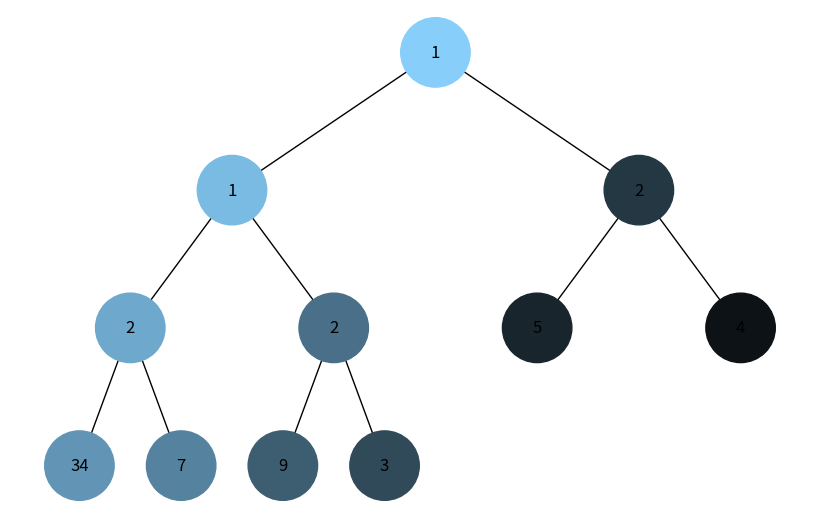
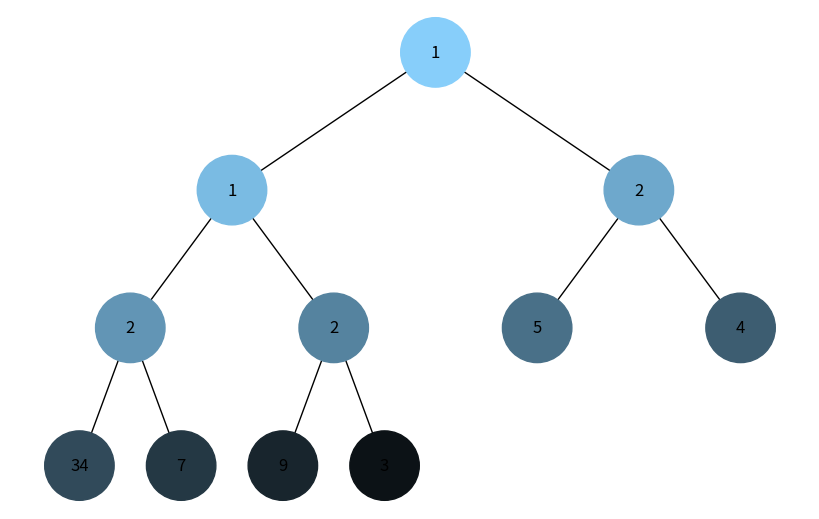

Write the Python code that produced these figures, in order.
import uuid
import networkx as nx
import matplotlib.pyplot as plt
import heapq

class Node:
    def __init__(self, key, color="skyblue"):
        self.left = None
        self.right = None
        self.val = key
        self.color = color
        self.id = str(uuid.uuid4())

def add_edges(graph, node, pos, x=0, y=0, layer=1):
    if node is not None:
        graph.add_node(node.id, color=node.color, label=node.val)
        if node.left:
            graph.add_edge(node.id, node.left.id)
            l = x - 1 / 2 ** layer
            pos[node.left.id] = (l, y - 1)
            add_edges(graph, node.left, pos, x=l, y=y - 1, layer=layer + 1)
        if node.right:
            graph.add_edge(node.id, node.right.id)
            r = x + 1 / 2 ** layer
            pos[node.right.id] = (r, y - 1)
            add_edges(graph, node.right, pos, x=r, y=y - 1, layer=layer + 1)
    return graph

def draw_tree(tree_root, colors):
    tree = nx.DiGraph()
    pos = {tree_root.id: (0, 0)}
    tree = add_edges(tree, tree_root, pos)

    node_colors = [colors.get(node, 'skyblue') for node in tree.nodes()]
    labels = {node[0]: node[1]['label'] for node in tree.nodes(data=True)}

    plt.figure(figsize=(8, 5))
    nx.draw(tree, pos=pos, labels=labels, arrows=False, node_size=2500, node_color=node_colors)
    plt.show()

def build_heap_tree(heap, index=0):
    if index >= len(heap):
        return None

    root = Node(heap[index])

    left_index = 2 * index + 1
    right_index = 2 * index + 2

    root.left = build_heap_tree(heap, left_index)
    root.right = build_heap_tree(heap, right_index)

    return root

def generate_color(step, total_steps):
    base_color = [135, 206, 250]
    darken_factor = 1 - (step / total_steps)
    new_color = [int(c * darken_factor) for c in base_color]
    return f'#{new_color[0]:02x}{new_color[1]:02x}{new_color[2]:02x}'

def dfs_visualize(root, total_steps):
    visited = set()
    stack = [root]
    colors = {}
    step = 0

    while stack:
        node = stack.pop()
        if node.id not in visited:
            visited.add(node.id)
            colors[node.id] = generate_color(step, total_steps)
            step += 1
            if node.right:
                stack.append(node.right)
            if node.left:
                stack.append(node.left)

    return colors

def bfs_visualize(root, total_steps=1):
    visited, queue = set(), [root]
    colors = {}
    step = 0

    while queue:
        node = queue.pop(0)
        if node.id not in visited:
            visited.add(node.id)
            colors[node.id] = generate_color(step, total_steps)
            step += 1
            if node.left:
                queue.append(node.left)
            if node.right:
                queue.append(node.right)

    return colors

def count_nodes(node):
    if node is None:
        return 0
    return 1 + count_nodes(node.left) + count_nodes(node.right)

if __name__ == '__main__':
    heap_list = [1, 3, 5, 7, 9, 2, 4, 34, 2, 1, 2]
    heapq.heapify(heap_list)

    heap_tree_root = build_heap_tree(heap_list)

    total_steps = count_nodes(heap_tree_root)

    dfs_colors = dfs_visualize(heap_tree_root, total_steps)
    draw_tree(heap_tree_root, dfs_colors)

    bfs_colors = bfs_visualize(heap_tree_root, total_steps)
    draw_tree(heap_tree_root, bfs_colors)
